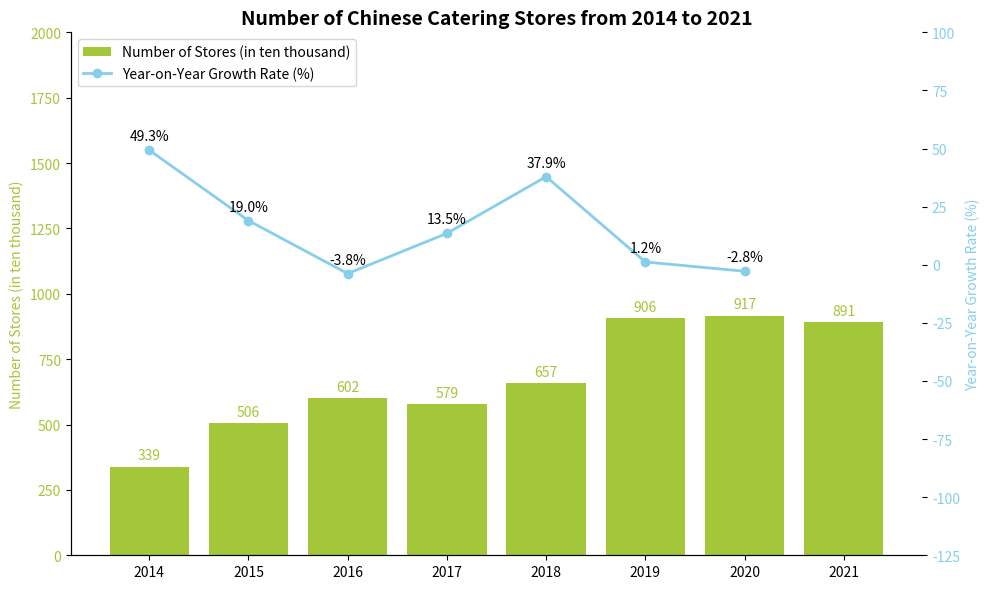

This chart was generated by the following Python code:
import matplotlib.pyplot as plt
import numpy as np

# Years
years = ["2014", "2015", "2016", "2017", "2018", "2019", "2020", "2021"]
# Number of stores (in ten thousand, simulated data)
store_count = [339, 506, 602, 579, 657, 906, 917, 891]
# Year-on-year growth rate (%, simulated data)
growth_rate = [49.3, 19.0, -3.8, 13.5, 37.9, 1.2, -2.8]

# Create a canvas and subplots
fig, ax1 = plt.subplots(figsize=(10, 6))

ax1.set_ylim(0, 2000)

# Draw a bar chart (number of stores)
ax1.bar(years, store_count, color="#A4C639", label="Number of Stores (in ten thousand)")
ax1.set_ylabel("Number of Stores (in ten thousand)", color="#A4C639")
ax1.tick_params(axis='y', labelcolor="#A4C639")

# Create a secondary y-axis to draw a line chart (growth rate)
ax2 = ax1.twinx()

ax2.set_ylim(-125, 100)

ax2.plot(years[:-1], growth_rate, marker='o', color="#87CEEB", label="Year-on-Year Growth Rate (%)", linewidth=2)
ax2.set_ylabel("Year-on-Year Growth Rate (%)", color="#87CEEB")
ax2.tick_params(axis='y', labelcolor="#87CEEB")

# Add data labels to the bar chart
for x, y in zip(years, store_count):
    ax1.annotate(f'{y}',
                 xy=(x, y),
                 xytext=(0, 3),  
                 textcoords="offset points",
                 ha='center', va='bottom',
                 color="#A4C639")

# Add data labels to the line chart
for x, y in zip(years[:-1], growth_rate):
    ax2.annotate(f'{y}%',
                 xy=(x, y),
                 xytext=(0, 5),  
                 textcoords="offset points",
                 ha='center', va='bottom',
                 color="black")

# Set x-axis tick labels
ax1.set_xticks(years)
# Set the title
ax1.set_title("Number of Chinese Catering Stores from 2014 to 2021", fontsize=14, fontweight="bold")

# Combine legends
lines, labels = ax1.get_legend_handles_labels()
lines2, labels2 = ax2.get_legend_handles_labels()
ax2.legend(lines + lines2, labels + labels2, loc='upper left')

# Beautify the chart by hiding the top and right borders
for spine in ["top", "right"]:
    ax1.spines[spine].set_visible(False)
    ax2.spines[spine].set_visible(False)

plt.tight_layout()
plt.show()
